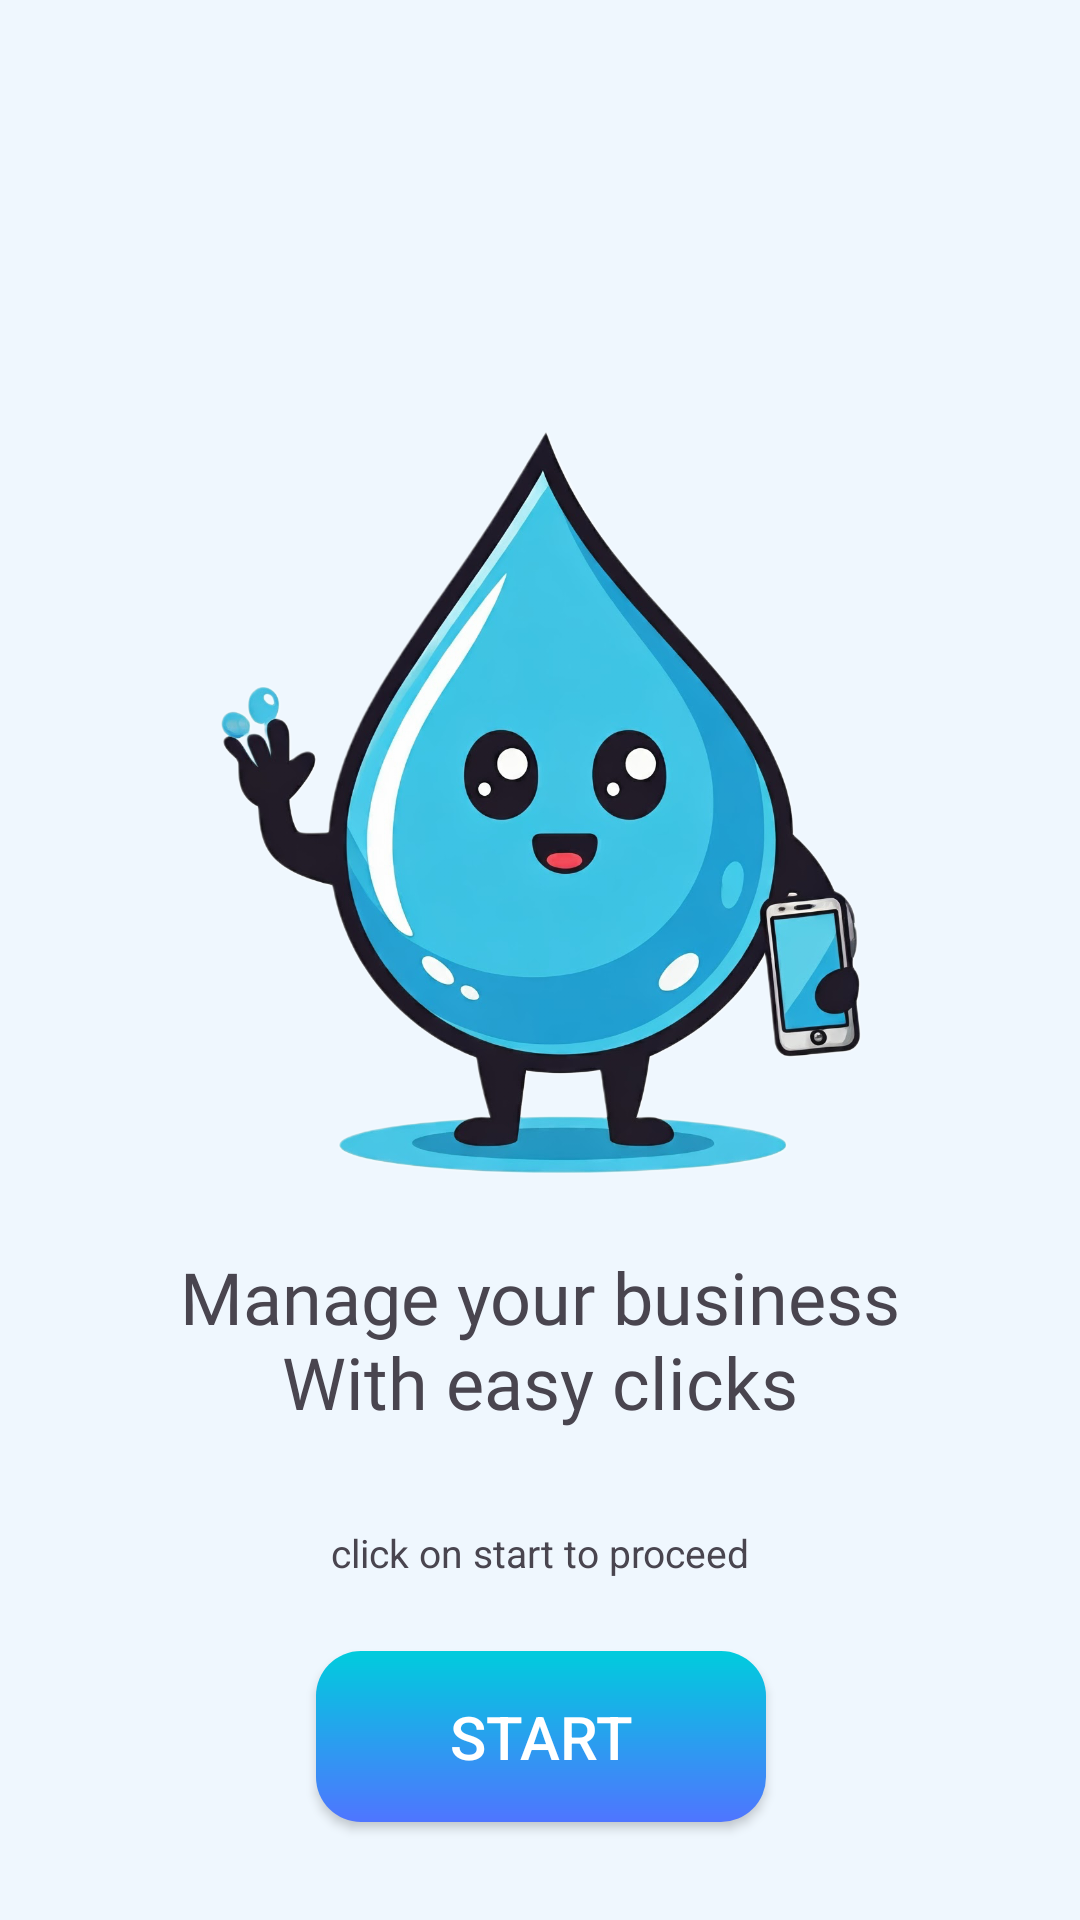

This screen was rendered from an Android layout file. Write that file and the resources it references.
<!-- AndroidManifest.xml: application theme Theme.H2OManager -->
<!-- res/layout/activity_start.xml -->
<?xml version="1.0" encoding="utf-8"?>
<androidx.constraintlayout.widget.ConstraintLayout xmlns:android="http://schemas.android.com/apk/res/android"
    xmlns:app="http://schemas.android.com/apk/res-auto"
    xmlns:tools="http://schemas.android.com/tools"
    android:id="@+id/main"
    android:background="@color/Background"
    android:layout_width="match_parent"
    android:layout_height="match_parent"
    tools:context=".StartActivity">


    <ImageView
        android:id="@+id/imageView"
        android:layout_width="250dp"
        android:layout_height="250dp"
        android:layout_marginTop="142dp"
        app:layout_constraintEnd_toEndOf="parent"
        app:layout_constraintStart_toStartOf="parent"
        app:layout_constraintTop_toTopOf="parent"
        app:srcCompat="@drawable/spl_img" />

    <TextView
        android:id="@+id/textView4"
        android:layout_width="wrap_content"
        android:layout_height="wrap_content"
        android:layout_marginTop="24dp"
        android:fontFamily="@font/aclonica"
        android:text="@string/manage_your_business"
        android:textAlignment="center"
        android:textSize="24sp"
        app:layout_constraintEnd_toEndOf="@+id/imageView"
        app:layout_constraintStart_toStartOf="@+id/imageView"
        app:layout_constraintTop_toBottomOf="@+id/imageView" />

    <TextView
        android:id="@+id/textView5"
        android:layout_width="wrap_content"
        android:layout_height="wrap_content"
        android:layout_marginTop="32dp"
        android:text="@string/click_on_start_to_proceed"
        android:textSize="13sp"
        app:layout_constraintEnd_toEndOf="@+id/textView4"
        app:layout_constraintStart_toStartOf="@+id/textView4"
        app:layout_constraintTop_toBottomOf="@+id/textView4" />

    <androidx.appcompat.widget.AppCompatButton
        android:id="@+id/startbtn"
        android:background="@drawable/startbtn"
        android:layout_width="150dp"
        android:layout_height="57dp"
        android:layout_marginTop="24dp"
        android:textColor="@color/white"
        android:textSize="20sp"
        android:text="@string/start"
        app:layout_constraintEnd_toEndOf="@+id/textView5"
        app:layout_constraintStart_toStartOf="@+id/textView5"
        app:layout_constraintTop_toBottomOf="@+id/textView5" />

    <TextView
        android:id="@+id/textView3"
        android:layout_width="wrap_content"
        android:layout_height="wrap_content"
        android:layout_marginBottom="32dp"
        android:fontFamily="@font/anta"
        android:text="@string/design_by_c_j"
        android:textAlignment="center"
        android:textColor="@color/brName"
        app:layout_constraintBottom_toBottomOf="parent"
        app:layout_constraintEnd_toEndOf="parent"
        app:layout_constraintStart_toStartOf="parent" />

</androidx.constraintlayout.widget.ConstraintLayout>
<!-- resources referenced by this layout -->
<resources>
  <color name="Background">#EFF7FE</color>
  <color name="brName">#00719d</color>
  <color name="white">#FFFFFFFF</color>
  <!-- drawable spl_img: png bitmap (drawable, 544156 bytes) -->
  <!-- drawable startbtn (drawable) -->
  <?xml version="1.0" encoding="utf-8"?>
  <shape xmlns:android="http://schemas.android.com/apk/res/android">
  <gradient android:angle="-45" android:startColor="#00CCDD" android:endColor="#4F75FF"/>
      <corners android:radius="15dp"/>
  </shape>
  <string name="click_on_start_to_proceed">click on start to proceed</string>
  <string name="design_by_c_j">Design by C.J.</string>
  <string name="manage_your_business">Manage your business\nWith easy clicks</string>
  <string name="start">START</string>
  <style name="Theme.H2OManager" parent="Base.Theme.H2OManager" />
  <style name="Base.Theme.H2OManager" parent="Theme.Material3.DayNight.NoActionBar">
          
          
      </style>
</resources>
